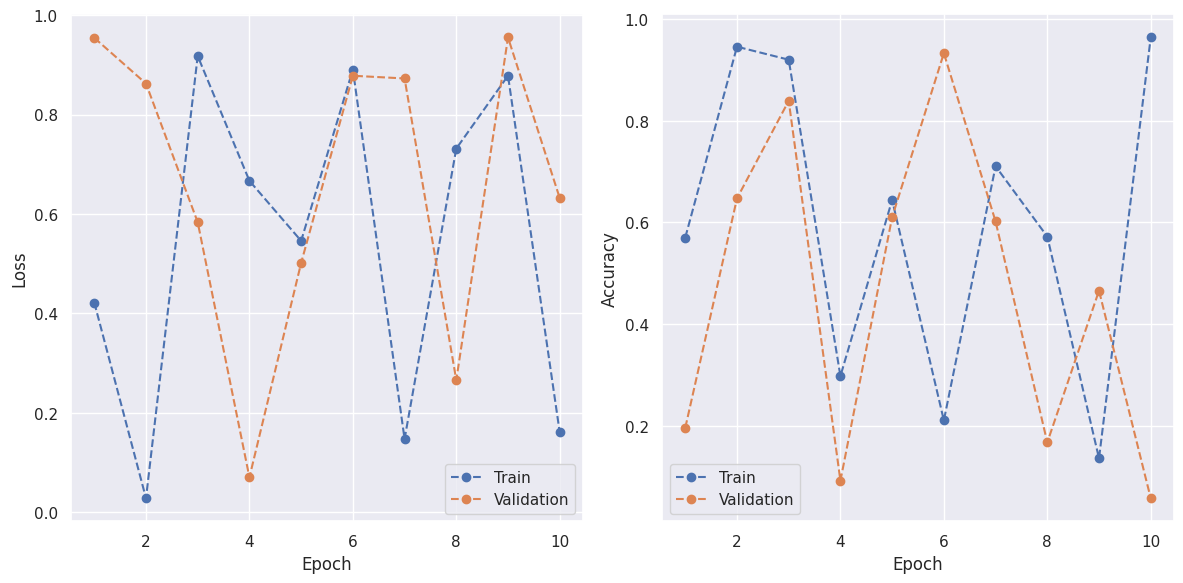

The matplotlib source for this figure:
import matplotlib.pyplot as plt
import seaborn as sns

sns.set_theme()


def plot_metrics(train_loss: list, train_acc: list, test_loss: list, test_acc: list, fig_name: str):
    assert len(train_loss) == len(train_acc)
    assert len(train_acc) == len(test_loss)
    assert len(test_loss) == len(test_acc)

    fig, axs = plt.subplots(nrows=1, ncols=2, figsize=(12, 6))
    epochs = list(range(1, len(train_loss) + 1))
    axs[0].plot(epochs, train_loss, '--o', label="Train")
    axs[0].plot(epochs, test_loss, '--o', label="Validation")
    axs[0].set_xlabel('Epoch')
    axs[0].set_ylabel('Loss')

    axs[1].plot(epochs, train_acc, '--o', label="Train")
    axs[1].plot(epochs, test_acc, '--o', label="Validation")
    axs[1].set_xlabel('Epoch')
    axs[1].set_ylabel('Accuracy')

    axs[0].legend()
    axs[1].legend()

    plt.tight_layout()
    plt.savefig(fig_name, dpi=200)
    plt.show()

    return fig


if __name__ == '__main__':
    import numpy as np
    t1 = np.random.rand(10)
    t2 = np.random.rand(10)
    t3 = np.random.rand(10)
    t4 = np.random.rand(10)

    plot_metrics(t1, t2, t3, t4, 'test_fig.png')